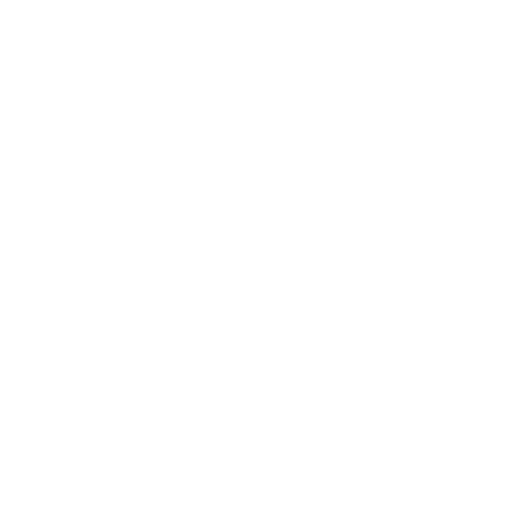
t = 0.00 s
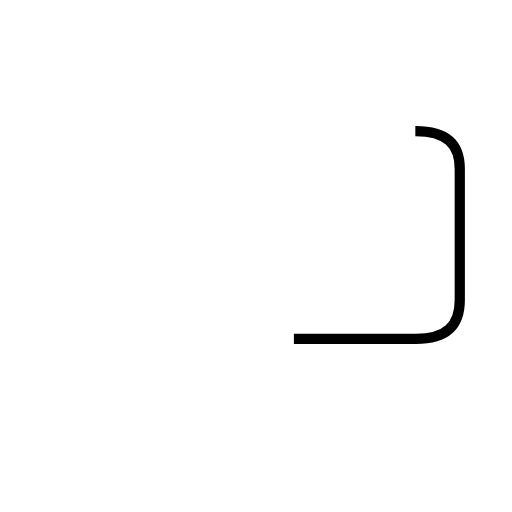
t = 1.14 s
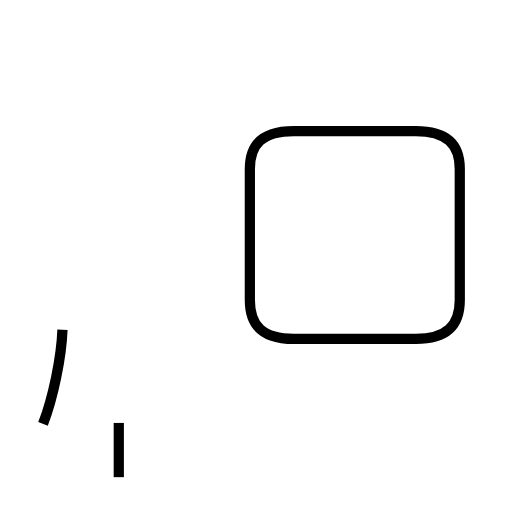
t = 2.71 s
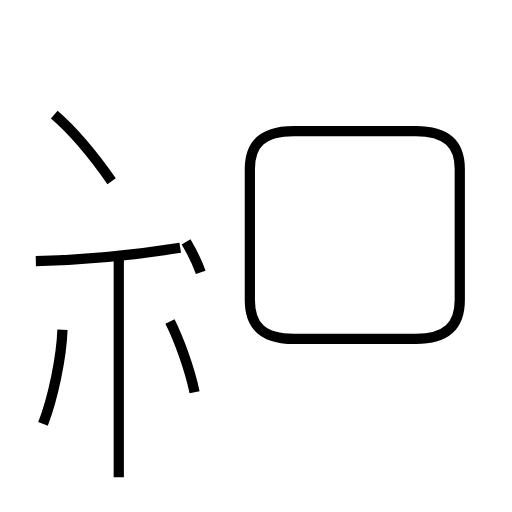
t = 4.19 s
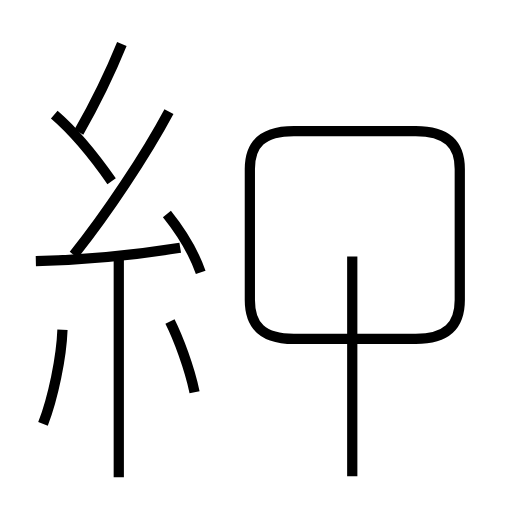
t = 5.73 s
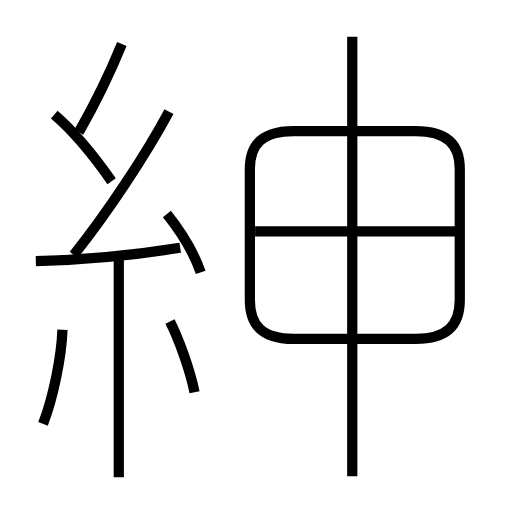
t = 6.97 s

The animated SVG that drew these frames (rendered in a browser with its animation timeline set to each time). Animation: 11 SMIL elements (animate=11); one cycle of 6.97 s.

<?xml version='1.0' encoding='utf-8'?>
<svg viewBox="0.0 -6.0 50.0 50.0" version="1.1" xmlns="http://www.w3.org/2000/svg"><rect x="-1000" y="-1000" width="2000" height="2000" stroke="white" fill="white" /><g style="fill:none;stroke:#000000;stroke-width:1"><path d="M 28.7 -10.9 L 40.6 -10.9 C 43.6 -10.9 44.9 -12.2 44.9 -14.7 L 44.9 -27.5 C 44.9 -29.9 43.6 -31.2 40.6 -31.2 L 28.7 -31.2 C 25.6 -31.2 24.4 -29.9 24.4 -27.5 L 24.4 -14.7 C 24.4 -12.2 25.6 -10.9 28.7 -10.9 Z " transform="translate(0.0 38.0)" stroke-dasharray="75.67353300363806" stroke-dashoffset="75.67353300363806"><animate attributeName="stroke-dashoffset" from="75.67353300363806" to="0" dur="2.2702059901091416s" begin="0s" fill="freeze" /></path><path d="M 4.2 -2.6 C 5.2 -5.2 6.0 -9.1 6.1 -11.8 " transform="translate(0.0 38.0)" stroke-dasharray="9.428441654824129" stroke-dashoffset="9.428441654824129"><animate attributeName="stroke-dashoffset" from="9.428441654824129" to="0" dur="0.28285324964472386s" begin="2.2702059901091416s" fill="freeze" /></path><path d="M 11.6 2.6 L 11.6 -18.6 " transform="translate(0.0 38.0)" stroke-dasharray="21.200000000000003" stroke-dashoffset="21.200000000000003"><animate attributeName="stroke-dashoffset" from="21.200000000000003" to="0" dur="0.636s" begin="2.5530592397538654s" fill="freeze" /></path><path d="M 19.0 -5.7 C 18.5 -8.1 17.4 -11.0 16.6 -12.6 " transform="translate(0.0 38.0)" stroke-dasharray="7.321818044618077" stroke-dashoffset="7.321818044618077"><animate attributeName="stroke-dashoffset" from="7.321818044618077" to="0" dur="0.2196545413385423s" begin="3.1890592397538655s" fill="freeze" /></path><path d="M 3.5 -18.5 C 8.0 -18.6 13.2 -19.1 17.6 -19.8 " transform="translate(0.0 38.0)" stroke-dasharray="14.16976485892882" stroke-dashoffset="14.16976485892882"><animate attributeName="stroke-dashoffset" from="14.16976485892882" to="0" dur="0.4250929457678646s" begin="3.4087137810924077s" fill="freeze" /></path><path d="M 10.9 -26.3 C 8.8 -29.3 6.7 -31.6 5.3 -32.8 " transform="translate(0.0 38.0)" stroke-dasharray="8.598833966969828" stroke-dashoffset="8.598833966969828"><animate attributeName="stroke-dashoffset" from="8.598833966969828" to="0" dur="0.2579650190090948s" begin="3.8338067268602725s" fill="freeze" /></path><path d="M 19.6 -17.4 C 18.9 -19.4 17.5 -21.6 16.3 -23.1 " transform="translate(0.0 38.0)" stroke-dasharray="6.6141696229835185" stroke-dashoffset="6.6141696229835185"><animate attributeName="stroke-dashoffset" from="6.6141696229835185" to="0" dur="0.19842508868950554s" begin="4.091771745869368s" fill="freeze" /></path><path d="M 7.2 -19.1 C 10.4 -23.1 14.2 -28.8 16.5 -33.1 " transform="translate(0.0 38.0)" stroke-dasharray="16.827049114917095" stroke-dashoffset="16.827049114917095"><animate attributeName="stroke-dashoffset" from="16.827049114917095" to="0" dur="0.5048114734475129s" begin="4.2901968345588735s" fill="freeze" /></path><path d="M 7.7 -31.1 C 9.3 -33.9 10.8 -37.0 11.9 -39.7 " transform="translate(0.0 38.0)" stroke-dasharray="9.577335095402294" stroke-dashoffset="9.577335095402294"><animate attributeName="stroke-dashoffset" from="9.577335095402294" to="0" dur="0.2873200528620688s" begin="4.795008308006386s" fill="freeze" /></path><path d="M 34.4 2.5 L 34.4 -40.4 " transform="translate(0.0 38.0)" stroke-dasharray="42.9" stroke-dashoffset="42.9"><animate attributeName="stroke-dashoffset" from="42.9" to="0" dur="1.287s" begin="5.082328360868455s" fill="freeze" /></path><path d="M 44.8 -21.4 L 24.9 -21.4" transform="translate(0.0 38.0)" stroke-dasharray="19.9" stroke-dashoffset="19.9"><animate attributeName="stroke-dashoffset" from="19.9" to="0" dur="0.597s" begin="6.3693283608684546s" fill="freeze" /></path></g></svg>
